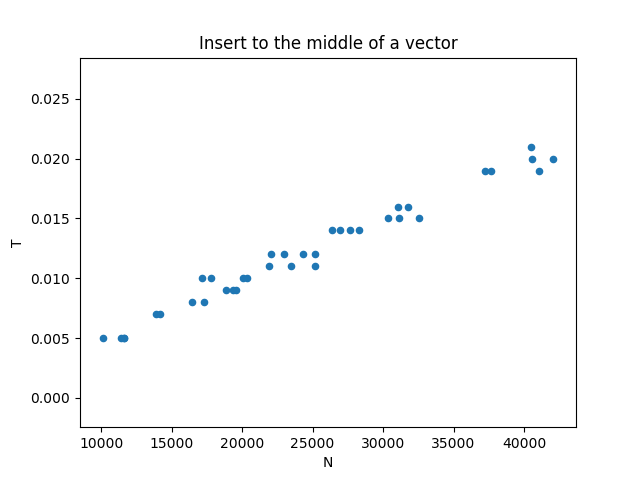

Data behind this chart, as committed beside it:
N, T
16407, 0.008
19324, 0.009
42086, 0.02
38633, 0.019
11637, 0.005
32557, 0.015
10089, 0.005
20326, 0.01
11346, 0.005
13856, 0.007
14168, 0.007
41081, 0.019
28293, 0.014
31057, 0.016
17285, 0.008
31788, 0.016
17178, 0.01
12235, 0.006
37224, 0.019
21881, 0.011
11431, 0.005
27642, 0.014
22986, 0.012
24321, 0.012
18871, 0.009
40485, 0.021
23457, 0.011
22072, 0.012
40560, 0.02
26320, 0.012
11634, 0.005
30353, 0.015
20075, 0.01
18967, 0.009
37661, 0.019
19574, 0.009
26359, 0.014
25198, 0.011
17820, 0.01
38157, 0.018
26954, 0.014
25172, 0.012
31154, 0.015
